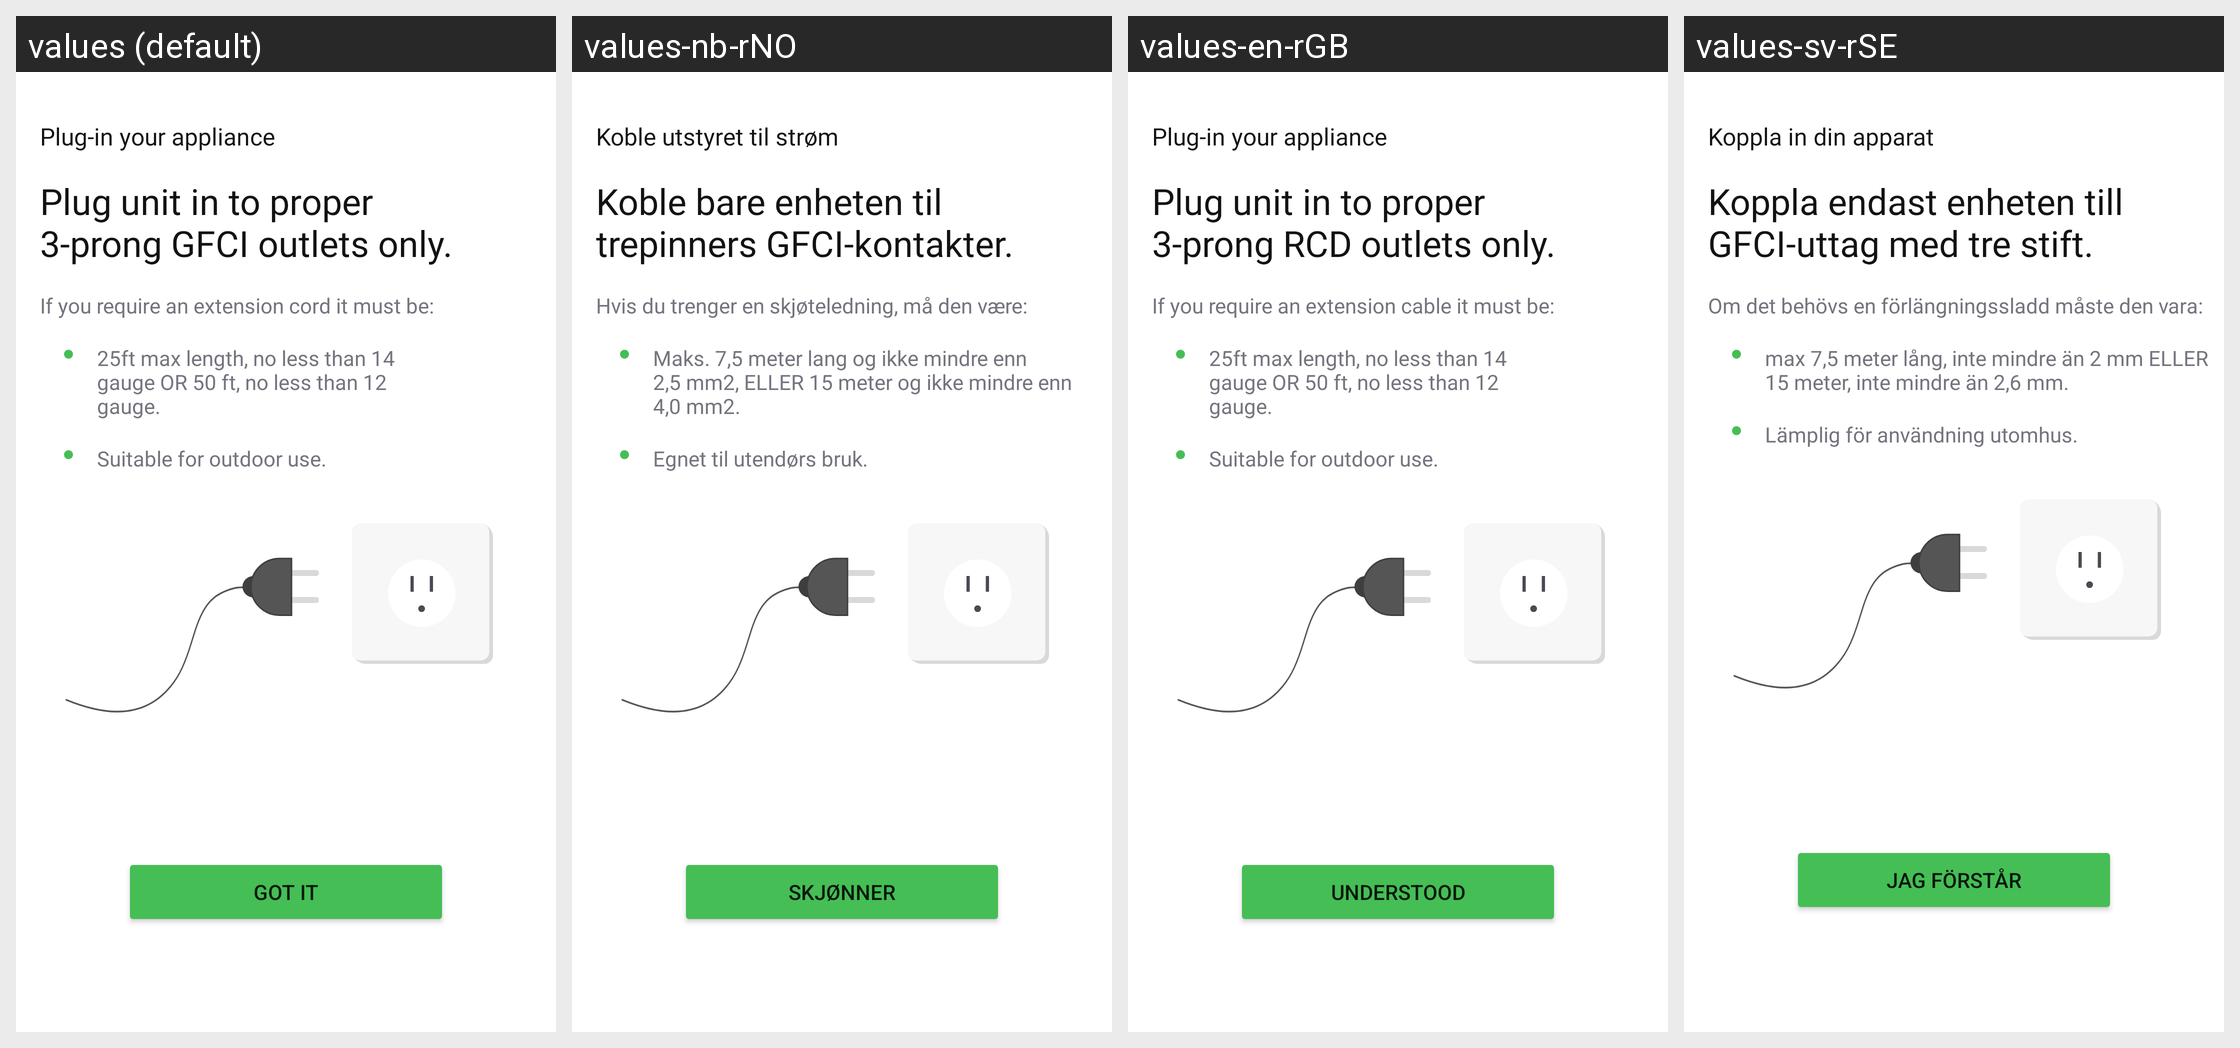

The same Android screen rendered under several of its app's locales, left to right. List the strings drawn on it with the default value and each locale's translation.
Android screen res/layout/fragment_plug_dialog.xml rendered under 4 locales, left to right: values (default), values-nb-rNO, values-en-rGB, values-sv-rSE. Device: Nexus 5 (rendered at 1080×1920; each locale shown at half size, 540×960, under a caption strip naming it); theme Theme.NinjaConnectedKitchen.
Other locales in the repository, not shown: values-da-rDK, values-de-rDE, values-es-rES, values-fi-rFI, values-fr-rCA, values-fr-rFR, values-it-rIT, values-nl-rNL, values-pt-rPT.
Strings drawn on this screen, with the default value and each locale's value (text and hints the layout hard-codes, and strings that could not be matched under every locale, appear in the picture but are not listed):

plugin_dialogue_plugin
  values: Plug-in your appliance
  values-nb-rNO: Koble utstyret til strøm
  values-en-rGB: Plug-in your appliance
  values-sv-rSE: Koppla in din apparat

plug_in_dialog_title
  values: Plug unit in to proper
      3-prong GFCI outlets only.
  values-nb-rNO: Koble bare enheten til
      trepinners GFCI-kontakter.
  values-en-rGB: Plug unit in to proper
      3-prong RCD outlets only.
  values-sv-rSE: Koppla endast enheten till GFCI-uttag med tre stift.

ext_cord_text
  values: If you require an extension cord it must be:
  values-nb-rNO: Hvis du trenger en skjøteledning, må den være:
  values-en-rGB: If you require an extension cable it must be:
  values-sv-rSE: Om det behövs en förlängningssladd måste den vara:

cord_dimen_text
  values: 25ft max length, no less than 14
      gauge OR 50 ft, no less than 12
      gauge.
  values-nb-rNO: Maks. 7,5 meter lang og ikke mindre enn
      2,5 mm2, ELLER 15 meter og ikke mindre enn
      4,0 mm2.
  values-en-rGB: 25ft max length, no less than 14
      gauge OR 50 ft, no less than 12
      gauge.
  values-sv-rSE: max 7,5 meter lång, inte mindre än 2 mm ELLER 15 meter, inte mindre än 2,6 mm.

outdoor_text
  values: Suitable for outdoor use.
  values-nb-rNO: Egnet til utendørs bruk.
  values-en-rGB: Suitable for outdoor use.
  values-sv-rSE: Lämplig för användning utomhus.

got_it
  values: Got it
  values-nb-rNO: Skjønner
  values-en-rGB: Understood
  values-sv-rSE: Jag förstår
